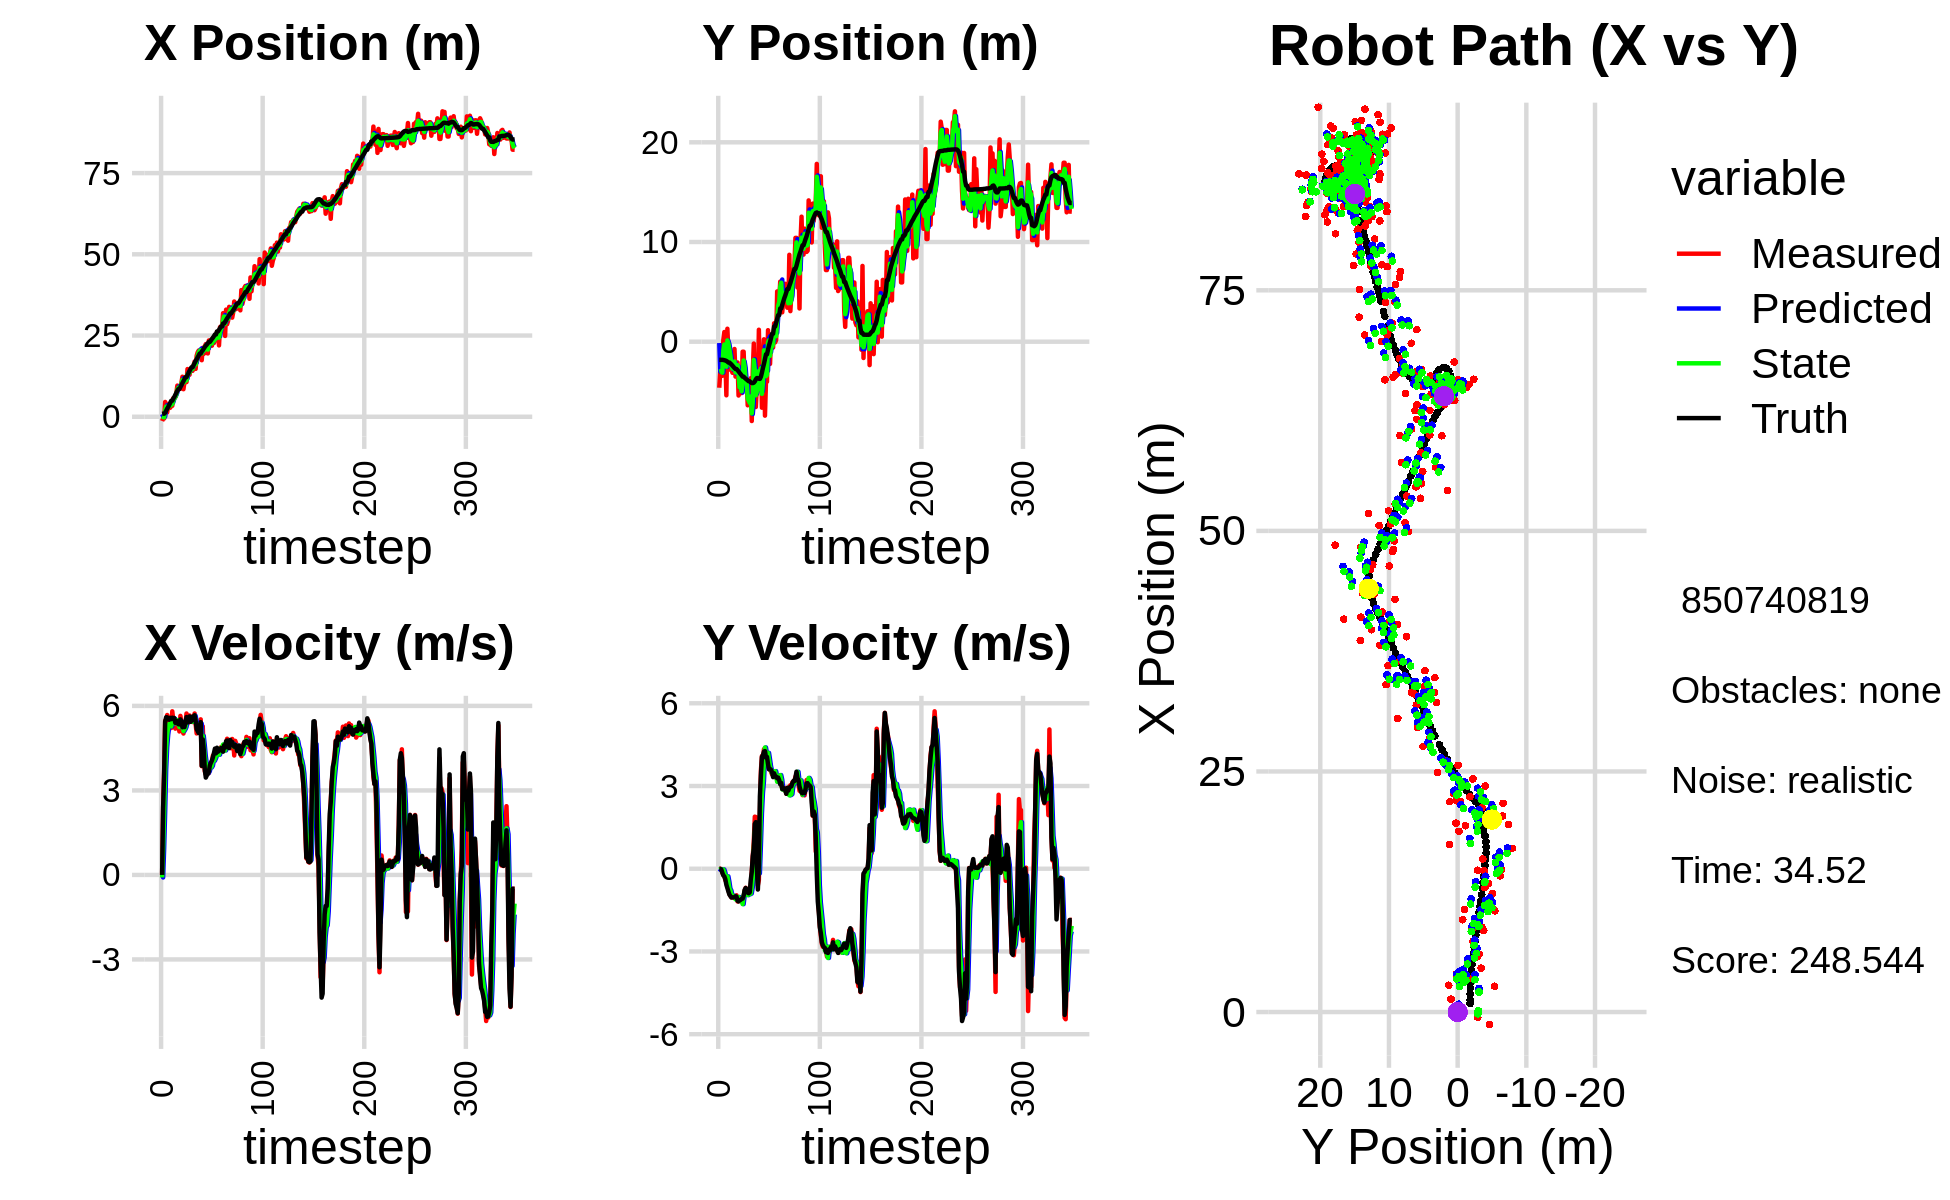

Values plotted in this chart, from the file beside it:
1.408784091165247165e+00, -3.447543375450348169e-01, 0.000000000000000000e+00, -0.000000000000000000e+00, 0.000000000000000000e+00, 0.000000000000000000e+00, 0.000000000000000000e+00, 0.000000000000000000e+00, 8.166152012784304581e-01, -1.361166833905395057e-01, 0.000000000000000000e+00, 0.000000000000000000e+00, 8.814073797360262308e-01, -1.819124816911156906e+00, 0.000000000000000000e+00, 0.000000000000000000e+00, 0.000000000000000000e+00, 1.400062028551474214e-04
-1.312088370418389882e+00, -4.620251535538738352e+00, 0.000000000000000000e+00, 0.000000000000000000e+00, 8.166152012784304581e-01, -1.361166833905395057e-01, 0.000000000000000000e+00, 0.000000000000000000e+00, 1.393713275544226082e-01, -3.007136983106992290e+00, -9.042513339825893059e-02, -3.354387231677884162e-02, 8.814073797360262308e-01, -1.819124816911156906e+00, 0.000000000000000000e+00, 0.000000000000000000e+00, 0.000000000000000000e+00, -2.795304462779313326e-04
-5.458149909341738493e-01, -2.917559575661880622e+00, 2.400999929084389972e+00, 6.711525991709185561e-04, 1.303288142145967166e-01, -3.010491370338669981e+00, -9.042513339825893059e-02, -3.354387231677884162e-02, -9.203044687462483275e-02, -2.976483878964494068e+00, 9.401750252983865908e-01, -1.630810090815045313e-02, 9.425722357061347978e-01, -1.819148253002002447e+00, 2.399999999999999911e+00, -5.000000000000000104e-03, 2.400000095367431641e+00, -2.795304462779313326e-04
-5.458149909341738493e-01, -2.917559575661880622e+00, 3.713941595243201998e+00, -2.082613617260935246e-02, 1.987055655213829097e-03, -2.978114689055308961e+00, 9.401750252983865908e-01, -1.630810090815045313e-02, -1.817392344507789970e-01, -2.938425403491459864e+00, 2.233758073589752424e+00, -1.669845703999622843e-02, 9.425722357061347978e-01, -1.819148253002002447e+00, 3.600000000000000089e+00, -2.599999999999999881e-02, 3.599999904632568359e+00, 5.607497412711381912e-03
4.555699944318594596e+00, -3.424958843784521534e+00, 5.474490041516255623e+00, -1.285805081750006906e-01, 4.163657290819625101e-02, -2.940095249195459282e+00, 2.233758073589752424e+00, -1.669845703999622843e-02, 2.085491409854993705e+00, -3.104695103269363265e+00, 3.743641711849892140e+00, -7.011668907733900613e-02, 1.274317383447382213e+00, -1.821018952804013491e+00, 5.443999999999999950e+00, -1.459999999999999909e-01, 5.446000099182128906e+00, 2.348289452493190765e-02
3.947175383285313810e+00, 1.767100271919914978e-01, 5.353545383159206139e+00, -2.184346693714245835e-01, 2.459855581039982919e+00, -3.111706772177097235e+00, 3.743641711849892140e+00, -7.011668907733900613e-02, 3.101448957095317205e+00, -8.932714857145676035e-01, 4.534253326789010607e+00, -2.653635185133282337e-02, 1.860689758928681048e+00, -1.833980423183141362e+00, 5.599000000000000199e+00, -2.429999999999999938e-01, 5.604000091552734375e+00, 4.077925160527229309e-02
1.339199781135838929e+00, 9.688098528645741059e-01, 5.677276381300826458e+00, -2.316434998721976779e-01, 3.554874289774218266e+00, -8.959251208997008886e-01, 4.534253326789010607e+00, -2.653635185133282337e-02, 2.653491016435331584e+00, -2.856636041327005326e-01, 4.979044827935351414e+00, -1.326727115117346256e-01, 2.504351258332314867e+00, -1.859544982361376553e+00, 5.594999999999999751e+00, -2.810000000000000275e-01, 5.602000236511230469e+00, 4.077925160527229309e-02
3.509109764747951665e+00, -1.592824192301461661e+00, 5.550447792262891866e+00, -4.157945833018386605e-01, 3.151395499228866637e+00, -2.989308752838740202e-01, 4.979044827935351414e+00, -1.326727115117346256e-01, 3.311794040513866388e+00, -1.213543125570786030e+00, 5.251308036090181375e+00, -3.185274060174281274e-01, 3.038939118075219437e+00, -1.887851656044323700e+00, 5.524000000000000021e+00, -3.860000000000000098e-01, 5.538000106811523438e+00, 7.477223873138427734e-02
2.678712665938838722e+00, -5.378826059784381108e+00, 5.566402880578135814e+00, -4.169898092630356379e-01, 3.836924844122884704e+00, -1.245395866172528843e+00, 5.251308036090181375e+00, -3.185274060174281274e-01, 3.358628920375247073e+00, -2.506158351455333388e+00, 5.360685063168788567e+00, -3.084814045397400450e-01, 3.673632263764099903e+00, -1.934080281464281015e+00, 5.509999999999999787e+00, -5.819999999999999618e-01, 5.540999889373779297e+00, 7.477223873138427734e-02
2.782262563631096253e+00, 1.297594964145556418e+00, 5.412593344483115132e+00, -6.112631006025724956e-01, 3.894697426692125930e+00, -2.537006491909307382e+00, 5.360685063168788567e+00, -3.084814045397400450e-01, 3.430397396099105212e+00, 1.253506587090864599e-01, 5.352328365005872612e+00, -2.752539644458614765e-01, 4.311159729780797534e+00, -2.003698408939550646e+00, 5.575999999999999623e+00, -7.009999999999999565e-01, 5.619999885559082031e+00, 1.124570220708847046e-01
3.375942826081171244e+00, -9.708992403415177552e-01, 5.216591040743385754e+00, -7.553925790520593653e-01, 3.965630232599692384e+00, 9.782526226450030671e-02, 5.352328365005872612e+00, -2.752539644458614765e-01, 3.714666775840864688e+00, -1.942841663782827466e-01, 5.276248646868623382e+00, -4.732777103129273133e-01, 4.948740601223529545e+00, -2.093902603992094935e+00, 5.530999999999999694e+00, -8.249999999999999556e-01, 5.592999935150146484e+00, 1.438062041997909546e-01
3.375942826081171244e+00, -9.708992403415177552e-01, 5.808884139899616272e+00, -9.181647688600672597e-01, 4.242291640527726670e+00, -2.416119374095754835e-01, 5.276248646868623382e+00, -4.732777103129273133e-01, 3.891505201106765011e+00, -7.895634724554321249e-01, 5.492968703322530288e+00, -7.216289323242699449e-01, 4.948740601223529545e+00, -2.093902603992094935e+00, 5.581000000000000405e+00, -9.370000000000000551e-01, 5.658999919891357422e+00, 1.567652225494384766e-01
5.731816678738231197e+00, -2.821041033124208841e+00, 5.498303756695433364e+00, -9.802454923184128477e-01, 4.440802071439017951e+00, -8.617263656878590972e-01, 5.492968703322530288e+00, -7.216289323242699449e-01, 4.982427310090502104e+00, -1.416334037413772062e+00, 5.529988785352635716e+00, -7.915713954700073218e-01, 5.571253418694009696e+00, -2.192070709067094558e+00, 5.570999999999999730e+00, -9.929999999999999938e-01, 5.658999919891357422e+00, 1.764278113842010498e-01
5.731816678738231197e+00, -2.821041033124208841e+00, 5.533575617101558208e+00, -1.037517314758582998e+00, 5.535426188625765853e+00, -1.495491176960772828e+00, 5.529988785352635716e+00, -7.915713954700073218e-01, 5.617787605805444784e+00, -2.450871853713680437e+00, 5.537123505226745124e+00, -9.796339272660925523e-01, 6.105246186363356031e+00, -2.286950037387160961e+00, 5.570999999999999730e+00, -1.044999999999999929e+00, 5.668000221252441406e+00, 1.853430420160293579e-01
6.012664138635579469e+00, -3.121079371449280604e+00, 5.193056319639699936e+00, -9.975526004621789733e-01, 6.171499956328119652e+00, -2.548835246440289914e+00, 5.537123505226745124e+00, -9.796339272660925523e-01, 6.096521328614026736e+00, -2.712524750521857264e+00, 5.378713332843541473e+00, -9.719444817377476120e-01, 6.742676376887978051e+00, -2.406076894480265072e+00, 5.397999999999999687e+00, -1.034999999999999920e+00, 5.495999813079833984e+00, 1.897817701101303101e-01
7.333744250257166364e+00, -2.217118576913339023e+00, 5.494543954606077030e+00, -1.055466429189684030e+00, 6.634392661898380616e+00, -2.809719198695631803e+00, 5.378713332843541473e+00, -9.719444817377476120e-01, 6.930168373623853739e+00, -2.397404618542289700e+00, 5.450459860525705302e+00, -9.789410475253087496e-01, 7.365492463109014842e+00, -2.525418625755964541e+00, 5.469000000000000306e+00, -1.040999999999999925e+00, 5.566999912261962891e+00, 1.897817701101303101e-01
9.595816016281267125e+00, -7.344304178506420033e-01, 5.420412274475258307e+00, -1.033177702036266910e+00, 7.475214359676424003e+00, -2.495298723294820498e+00, 5.450459860525705302e+00, -9.789410475253087496e-01, 8.363529090216683670e+00, -1.986621729242647127e+00, 5.494700881225447198e+00, -1.056324848314825315e+00, 7.993086456818920382e+00, -2.644853458264508905e+00, 5.453999999999999737e+00, -1.034000000000000030e+00, 5.551000118255615234e+00, 1.883493661880493164e-01
8.846740394819223141e+00, -3.503132448795817311e+00, 5.328540502317325789e+00, -9.969439084134917861e-01, 8.912999178339228834e+00, -2.092254214074129592e+00, 5.494700881225447198e+00, -1.056324848314825315e+00, 8.881305304971760961e+00, -3.084320983330307353e+00, 5.417998721587168554e+00, -1.108571895638009952e+00, 8.509277939508947952e+00, -2.741948470923454284e+00, 5.352999999999999758e+00, -9.969999999999999973e-01, 5.445000171661376953e+00, 1.849567890167236328e-01
8.615839540765996674e+00, -2.083557472747909145e+00, 5.092941635279172985e+00, -9.619955348817406104e-01, 9.423105177130477017e+00, -3.195178172894108215e+00, 5.417998721587168554e+00, -1.108571895638009952e+00, 9.076895493556369487e+00, -2.883149925848438322e+00, 5.250021159954700423e+00, -1.077769899944227339e+00, 8.509277939508947952e+00, -2.741948470923454284e+00, 5.342999999999999972e+00, -1.010999999999999899e+00, 5.436999797821044922e+00, 1.866884678602218628e-01
8.615839540765996674e+00, -2.083557472747909145e+00, 5.646850923941586053e+00, -1.185737923266362959e+00, 9.601897609551839352e+00, -2.990926915842861078e+00, 5.250021159954700423e+00, -1.077769899944227339e+00, 9.198033906599267340e+00, -2.358738942231618729e+00, 5.401394633602719431e+00, -1.076537194048800883e+00, 9.123095154291080533e+00, -2.857265994676287502e+00, 5.522000000000000242e+00, -1.159000000000000030e+00, 5.642000198364257812e+00, 2.069751024246215820e-01
1.051964467699491124e+01, -5.400453256060632867e+00, 5.432944966584027924e+00, -1.177110937726979945e+00, 9.738173369959540082e+00, -2.466392661636498840e+00, 5.401394633602719431e+00, -1.076537194048800883e+00, 1.006650847454825026e+01, -3.306616810941283902e+00, 5.436969335003017711e+00, -1.024899864220793599e+00, 9.753607392267294784e+00, -2.986556933356331989e+00, 5.459999999999999964e+00, -1.185999999999999943e+00, 5.587999820709228516e+00, 2.133638709783554077e-01
1.232910144332593916e+01, -5.042614743488559093e+00, 5.127042309937107412e+00, -1.110833556815972178e+00, 1.061020540804855194e+01, -3.409106797363363306e+00, 5.436969335003017711e+00, -1.024899864220793599e+00, 1.132328558453984790e+01, -4.568094191733187870e+00, 5.344974584811445162e+00, -1.162853528584108176e+00, 1.037704336596641497e+01, -3.121196076996250568e+00, 5.241999999999999993e+00, -1.141000000000000014e+00, 5.364999771118164062e+00, 2.133638709783554077e-01
8.477260470195080444e+00, -3.789917753448246440e+00, 5.019616348876659195e+00, -1.082441250464275306e+00, 1.185778304302099251e+01, -4.684379544591598332e+00, 5.344974584811445162e+00, -1.162853528584108176e+00, 1.043298771466167452e+01, -4.430287524313587966e+00, 5.106043896681546457e+00, -1.157040521707631386e+00, 1.097946226556559068e+01, -3.251707003247812366e+00, 5.267000000000000348e+00, -1.129000000000000004e+00, 5.387000083923339844e+00, 2.123899310827255249e-01
1.068923038200690279e+01, -5.160615251263458880e+00, 5.258821538530997763e+00, -1.125911935775681938e+00, 1.094359210432982898e+01, -4.545991576484350816e+00, 5.106043896681546457e+00, -1.157040521707631386e+00, 1.084061381178223193e+01, -4.976901477441626476e+00, 5.167760836985820561e+00, -1.178927105798050823e+00, 1.158244955491946016e+01, -3.380474851641129597e+00, 5.248000000000000220e+00, -1.092000000000000082e+00, 5.360000133514404297e+00, 2.109154462814331055e-01
1.066630268064476361e+01, -1.006722137904064285e+00, 5.389783190049742601e+00, -1.095553359840229168e+00, 1.135738989548081435e+01, -5.094794188021431580e+00, 5.167760836985820561e+00, -1.178927105798050823e+00, 1.107300974286629014e+01, -3.916564825983058995e+00, 5.248567176280789504e+00, -1.283237722467849506e+00, 1.219838583476189342e+01, -3.506044552924179047e+00, 5.423000000000000043e+00, -1.084999999999999964e+00, 5.531000137329101562e+00, 2.005328387022018433e-01
1.066630268064476361e+01, -1.006722137904064285e+00, 5.730547029598578312e+00, -1.033517880081105789e+00, 1.159786646049436953e+01, -4.044888598229843701e+00, 5.248567176280789504e+00, -1.283237722467849506e+00, 1.121888113898068617e+01, -1.884862006898121223e+00, 5.439688957095611066e+00, -9.799488793699651090e-01, 1.219838583476189342e+01, -3.506044552924179047e+00, 5.602999999999999758e+00, -9.789999999999999813e-01, 5.688000202178955078e+00, 1.784342527389526367e-01
1.468756449228724215e+01, -3.876549438598977382e+00, 5.358217757765808997e+00, -7.890229794245109396e-01, 1.176285003469024737e+01, -1.982856894835117734e+00, 5.439688957095611066e+00, -9.799488793699651090e-01, 1.298683449392232880e+01, -2.541332797699610069e+00, 5.483441602697488371e+00, -8.273218800215849100e-01, 1.283901274211054577e+01, -3.622576639694787382e+00, 5.413000000000000256e+00, -7.680000000000000160e-01, 5.467000007629394531e+00, 1.462040245532989502e-01
1.333913118361595096e+01, -4.485311554326520067e+00, 5.452263234829952232e+00, -6.919823433406367963e-01, 1.353517865419207844e+01, -2.624064985701768382e+00, 5.483441602697488371e+00, -8.273218800215849100e-01, 1.345226268270605807e+01, -3.924598485141997717e+00, 5.464018295342337517e+00, -8.755029472090954945e-01, 1.345980322335807067e+01, -3.715599105224570931e+00, 5.450999999999999623e+00, -6.989999999999999547e-01, 5.495999813079833984e+00, 1.262415945529937744e-01
1.292264008486884741e+01, -3.948922918457008269e+00, 5.661108303664726726e+00, -8.116724729889723822e-01, 1.399866451224029262e+01, -4.012148779862907411e+00, 5.464018295342337517e+00, -8.755029472090954945e-01, 1.355233959638915131e+01, -3.997098735757008026e+00, 5.523036795989590964e+00, -8.490419424889330546e-01, 1.409320509400247268e+01, -3.796884343995708289e+00, 5.626000000000000334e+00, -7.760000000000000231e-01, 5.679999828338623047e+00, 1.424064338207244873e-01
1.478257099910121752e+01, -6.382100747560452092e+00, 5.446304915907281163e+00, -7.808746172343618008e-01, 1.410464327598810996e+01, -4.082002930005901753e+00, 5.523036795989590964e+00, -8.490419424889330546e-01, 1.438696954738542644e+01, -5.696264839340013708e+00, 5.507198073373249514e+00, -9.567890524050602918e-01, 1.472920286628941788e+01, -3.889517710374686299e+00, 5.434000000000000163e+00, -8.689999999999999947e-01, 5.502999782562255859e+00, 1.424064338207244873e-01
1.415129113153684948e+01, -6.197342560245697740e+00, 5.529783917773603008e+00, -8.903308051022059688e-01, 1.493768935472275139e+01, -5.791943744580519748e+00, 5.507198073373249514e+00, -9.567890524050602918e-01, 1.460860303615099554e+01, -5.913067118896053742e+00, 5.495724751888771742e+00, -9.123274274579564747e-01, 1.525196707199051183e+01, -3.973441289297637180e+00, 5.475999999999999979e+00, -8.890000000000000124e-01, 5.547999858856201172e+00, 1.596364229917526245e-01
1.415129113153684948e+01, -6.197342560245697740e+00, 5.426979099704547949e+00, -9.054834378644052162e-01, 1.515817551133987351e+01, -6.004299861641849034e+00, 5.495724751888771742e+00, -9.123274274579564747e-01, 1.473449869106844545e+01, -6.139660132620699429e+00, 5.437089690880023696e+00, -9.208740655429755728e-01, 1.525196707199051183e+01, -3.973441289297637180e+00, 5.621000000000000441e+00, -8.549999999999999822e-01, 5.685999870300292969e+00, 1.653256118297576904e-01
1.590808036333381992e+01, -3.664651171103969318e+00, 5.619908679462642276e+00, -6.640079275361490119e-01, 1.527820766015644693e+01, -6.231747539174996575e+00, 5.437089690880023696e+00, -9.208740655429755728e-01, 1.554658196726348862e+01, -5.499037151024726455e+00, 5.536611979131512484e+00, -8.982507557419193711e-01, 1.589213240122484549e+01, -4.077217505592926727e+00, 5.602999999999999758e+00, -4.079999999999999738e-01, 5.618000030517578125e+00, 1.176075488328933716e-01
1.701010528210709083e+01, -7.959578439944819728e+00, 5.730837788670328337e+00, -1.154157563005973192e-01, 1.610024316517663934e+01, -5.588862226598918070e+00, 5.536611979131512484e+00, -8.982507557419193711e-01, 1.648624427602642939e+01, -7.197237113517214624e+00, 5.648995926768386688e+00, -6.681550118928721860e-01, 1.653537809791792412e+01, -4.147687599865794716e+00, 5.668000000000000149e+00, -1.160000000000000059e-01, 5.669000148773193359e+00, 2.013669908046722412e-02
1.473315513111039898e+01, -2.907277987526355911e+00, 5.353132829467774911e+00, 4.498391337194900252e-01, 1.705114386870326726e+01, -7.264052614706502098e+00, 5.648995926768386688e+00, -6.681550118928721860e-01, 1.607249095243075132e+01, -6.054748845379267053e+00, 5.452200476118052030e+00, -3.239164003796632940e-01, 1.718351042223119762e+01, -4.154766247821618741e+00, 5.471000000000000085e+00, 4.590000000000000191e-01, 5.491000175476074219e+00, -8.383590728044509888e-02
1.878057801720885323e+01, -1.886948799116711928e-01, 5.023138792053669199e+00, 9.860209156818280363e-01, 1.661771100004255786e+01, -6.087140485417233293e+00, 5.452200476118052030e+00, -3.239164003796632940e-01, 1.751405913364855849e+01, -1.836180487277704998e+00, 5.318797594259306649e+00, 6.682882171301673946e-01, 1.769676840297530163e+01, -4.111855433200562793e+00, 5.182000000000000384e+00, 7.239999999999999769e-01, 5.231999874114990234e+00, -1.938312798738479614e-01
1.982529294478843340e+01, -5.345566199163743093e+00, 5.233956331589551425e+00, 1.887802575035854025e+00, 1.804593889307448862e+01, -1.769351665564688147e+00, 5.318797594259306649e+00, 6.682882171301673946e-01, 1.878974285748665807e+01, -2.872087895730470741e+00, 5.329607046654714075e+00, 1.347094495522144442e+00, 1.828740751702209266e+01, -3.985526011002087365e+00, 5.108999999999999986e+00, 1.625000000000000000e+00, 5.361999988555908203e+00, -3.461606800556182861e-01
2.037873518472684609e+01, -6.552427457016862355e+00, 5.199150918549539035e+00, 1.875248830946405931e+00, 1.932270356215212814e+01, -2.737378446178256208e+00, 5.329607046654714075e+00, 1.347094495522144442e+00, 1.976223443192769835e+01, -5.381052478493054458e+00, 5.300010654050603343e+00, 1.365309289551006833e+00, 1.886397993573245202e+01, -3.780023500707146322e+00, 5.038000000000000256e+00, 1.687999999999999945e+00, 5.313000202178955078e+00, -2.504275441169738770e-01
2.014278727708569505e+01, -4.488852009929490627e+00, 5.262557373120036353e+00, 1.346148444719435844e+00, 2.029223549733275789e+01, -5.244521549537953575e+00, 5.300010654050603343e+00, 1.365309289551006833e+00, 2.022870060301112005e+01, -5.023660181872636521e+00, 5.279058409222505688e+00, 1.329029368858336335e+00, 1.944875776741871576e+01, -3.651621268788880936e+00, 5.206000000000000405e+00, 7.599999999999999811e-02, 5.205999851226806641e+00, -2.504275441169738770e-01
2.014278727708569505e+01, -4.488852009929490627e+00, 5.522779933567963262e+00, -5.974319193189886468e-01, 2.075660644393337151e+01, -4.890757244986803087e+00, 5.279058409222505688e+00, 1.329029368858336335e+00, 2.050513069601966265e+01, -4.755662275103829550e+00, 5.371755500130047878e+00, 4.288542575849967342e-01, 1.944875776741871576e+01, -3.651621268788880936e+00, 5.424999999999999822e+00, -7.540000000000000036e-01, 5.477000236511230469e+00, 1.077569201588630676e-01
1.740421831542613162e+01, 1.196695640258237159e+00, 3.860241686532577710e+00, -4.104362126051283033e-01, 2.104230624603266619e+01, -4.712776849345329921e+00, 5.371755500130047878e+00, 4.288542575849967342e-01, 1.948135004078652344e+01, -2.949825478936348055e+00, 4.592019812924348798e+00, -1.652630485678032723e-01, 2.006809675655535230e+01, -3.714019464046236951e+00, 3.875000000000000000e+00, 1.479999999999999927e-01, 3.877000093460083008e+00, 1.059260070323944092e-01
2.123523247232193967e+01, -3.535911485875643745e+00, 5.276456563750154594e+00, 2.039768581130997127e+00, 1.994055202207895761e+01, -2.966351783793128583e+00, 4.592019812924348798e+00, -1.652630485678032723e-01, 2.049953830873818816e+01, -3.198051048264718421e+00, 4.935405200979905871e+00, 8.583211550009368640e-01, 2.047010672102636164e+01, -3.730177805626761156e+00, 4.809000000000000163e+00, 2.623000000000000220e+00, 5.477000236511230469e+00, -3.688834905624389648e-01
1.935774898471842675e+01, -1.138491318641090544e+00, 4.309011054675825569e+00, 3.567247986087253242e+00, 2.099307882883617893e+01, -3.112218932764624579e+00, 4.935405200979905871e+00, 8.583211550009368640e-01, 2.029268966321924950e+01, -2.676303867005717763e+00, 4.608755784507495790e+00, 2.003409683223869475e+00, 2.097200834737429531e+01, -3.511556551714926311e+00, 4.432999999999999829e+00, 3.388999999999999790e+00, 5.579999923706054688e+00, -6.914980411529541016e-01
2.168634723100682038e+01, -6.623140261248934735e+00, 3.682206825855754762e+00, 4.086851244442915920e+00, 2.075356524166999961e+01, -2.475962898683330859e+00, 4.608755784507495790e+00, 2.003409683223869475e+00, 2.112245923862938213e+01, -5.233530276683831417e+00, 4.217805701781048633e+00, 2.747234262594038245e+00, 2.145836317546508809e+01, -3.098985359455274313e+00, 3.754000000000000004e+00, 4.048000000000000043e+00, 5.520999908447265625e+00, -8.374352455139160156e-01
2.237394735156074432e+01, -1.780412302790604473e+00, 3.569752760453361873e+00, 3.962039396855938644e+00, 2.154423980880748601e+01, -4.958806850424427815e+00, 4.217805701781048633e+00, 2.747234262594038245e+00, 2.187656782695363233e+01, -4.095541390787747815e+00, 3.949246924160541461e+00, 3.176270213895064032e+00, 2.187597715823624966e+01, -2.633189902949958583e+00, 3.455999999999999961e+00, 4.121999999999999886e+00, 5.379000186920166016e+00, -8.374352455139160156e-01
1.962948906431179097e+01, 2.377050060821062349e-01, 3.624139241952090362e+00, 4.335829334005800284e+00, 2.227149251936968710e+01, -3.777914369398241323e+00, 3.949246924160541461e+00, 3.176270213895064032e+00, 2.115633402778453842e+01, -8.645720674854899812e-01, 3.730358845965844772e+00, 3.981718590986246031e+00, 2.221164858347395210e+01, -2.231826053529795129e+00, 3.533999999999999808e+00, 4.248999999999999666e+00, 5.526999950408935547e+00, -8.745697140693664551e-01
1.949892485087188376e+01, -7.420744681299928480e+00, 3.600350676661813409e+00, 4.336124164277450177e+00, 2.152936991238112441e+01, -4.664002083868653559e-01, 3.730358845965844772e+00, 3.981718590986246031e+00, 2.067519929594085681e+01, -2.509636814526588378e+00, 3.616029025651189777e+00, 4.397249659321566639e+00, 2.262043726421450884e+01, -1.741029523718412797e+00, 3.587000000000000188e+00, 4.266000000000000014e+00, 5.573999881744384766e+00, -8.778417706489562988e-01
2.348798373297125508e+01, -4.016630337458368061e+00, 3.615983462507839974e+00, 4.176031783073490544e+00, 2.103680219850597410e+01, -2.069911848594431447e+00, 3.616029025651189777e+00, 4.397249659321566639e+00, 2.206422609505135313e+01, -3.456098157094120271e+00, 3.683461702978581886e+00, 4.170434260881394906e+00, 2.303359758824659664e+01, -1.268587276883579307e+00, 3.661999999999999922e+00, 4.028999999999999915e+00, 5.443999767303466797e+00, -8.571494221687316895e-01
2.348798373297125508e+01, -4.016630337458368061e+00, 3.938962759592211871e+00, 4.103403304396674223e+00, 2.243257226534921145e+01, -3.039054731005980781e+00, 3.683461702978581886e+00, 4.170434260881394906e+00, 2.288104393857074470e+01, -3.320323775999953320e+00, 3.827388042985553795e+00, 4.176355081604971708e+00, 2.303359758824659664e+01, -1.268587276883579307e+00, 3.890000000000000124e+00, 4.054000000000000270e+00, 5.618999958038330078e+00, -8.058421015739440918e-01
2.185880684827124654e+01, 1.152115417929006291e+00, 3.885951682896810588e+00, 3.704799598845669895e+00, 2.326378274286929937e+01, -2.902688267839455882e+00, 3.827388042985553795e+00, 4.176355081604971708e+00, 2.267627604708485123e+01, -8.689392447424060251e-02, 3.815058027362309812e+00, 4.201156054845466947e+00, 2.348087847240228498e+01, -8.058156234700001308e-01, 3.983999999999999986e+00, 3.795999999999999819e+00, 5.502999782562255859e+00, -7.615378499031066895e-01
2.186745274032789510e+01, -4.100807242523467067e-01, 4.022144887728621221e+00, 3.606099550253245578e+00, 2.305778184982108314e+01, 3.332216810103061366e-01, 3.815058027362309812e+00, 4.201156054845466947e+00, 2.256378578154045655e+01, 1.471685545075681056e-01, 3.875417543347498217e+00, 3.961135487020154056e+00, 2.393873369634209070e+01, -3.722125745311969935e-01, 4.059000000000000163e+00, 3.604999999999999982e+00, 5.427999973297119141e+00, -7.309120297431945801e-01
2.422397126246634969e+01, -2.229289100254341793e+00, 4.238068966720948794e+00, 3.799688728633836998e+00, 2.295132753587520469e+01, 5.432821032095835889e-01, 3.875417543347498217e+00, 3.961135487020154056e+00, 2.349340722736175735e+01, -1.419105278226273636e+00, 4.073502401029910125e+00, 3.711761323070238205e+00, 2.432977735987163470e+01, -2.473096624480333738e-02, 4.174999999999999822e+00, 3.617999999999999883e+00, 5.524000167846679688e+00, -7.309120297431945801e-01
2.268754327300967333e+01, 6.129455258797845696e-01, 4.099704146943372152e+00, 3.508452781426338873e+00, 2.390075746746475005e+01, -1.047929145919249905e+00, 4.073502401029910125e+00, 3.711761323070238205e+00, 2.339285714621027168e+01, -5.537735330401593048e-01, 4.051898598787394334e+00, 3.559074536881385420e+00, 2.481688177557107622e+01, 3.906114832616469634e-01, 4.323999999999999844e+00, 3.583000000000000185e+00, 5.616000175476074219e+00, -7.078412175178527832e-01
2.388314449786648908e+01, -5.882534243885814140e-01, 4.228618307234622620e+00, 3.420746939280020715e+00, 2.379804700608901058e+01, -1.978660793520207184e-01, 4.051898598787394334e+00, 3.559074536881385420e+00, 2.383792859243592588e+01, -4.830245870231398841e-01, 4.133701124822812822e+00, 3.468444829607228552e+00, 2.532409632146107015e+01, 7.994638230127926182e-01, 4.483999999999999986e+00, 3.501999999999999780e+00, 5.689000129699707031e+00, -6.801753640174865723e-01
2.388314449786648908e+01, -5.882534243885814140e-01, 4.378015640921485208e+00, 3.378443631071446518e+00, 2.425129870491820583e+01, -1.361801040624169845e-01, 4.133701124822812822e+00, 3.468444829607228552e+00, 2.410280885446159971e+01, -2.632580221208355997e-01, 4.233424341192643325e+00, 3.444689300694013134e+00, 2.532409632146107015e+01, 7.994638230127926182e-01, 4.317000000000000171e+00, 3.322000000000000064e+00, 5.447000026702880859e+00, -6.572349071502685547e-01
2.611095911225770294e+01, 1.845912411090314231e+00, 4.401214512681455915e+00, 3.369593783554146071e+00, 2.452615128858086280e+01, 8.121090794856572481e-02, 4.233424341192643325e+00, 3.444689300694013134e+00, 2.519443118494622524e+01, 1.316587923970167218e+00, 4.352481125810379048e+00, 3.518041795505225000e+00, 2.625583231424762332e+01, 1.516175581783258286e+00, 4.514999999999999680e+00, 3.459999999999999964e+00, 5.688000202178955078e+00, -6.534140110015869141e-01
2.563525962800084201e+01, -7.255999806587595802e-02, 4.453714487817086898e+00, 3.422735370734134808e+00, 2.562967929752726448e+01, 1.668392103520689673e+00, 4.352481125810379048e+00, 3.518041795505225000e+00, 2.563443147389075349e+01, 1.166142386912439211e+00, 4.398153483987579548e+00, 3.539516687331965894e+00, 2.625583231424762332e+01, 1.516175581783258286e+00, 4.373999999999999666e+00, 3.350000000000000089e+00, 5.508999824523925781e+00, -6.552442312240600586e-01
2.196491300995963059e+01, 1.712179913283865818e-01, 4.363377626958815370e+00, 3.295445186216463540e+00, 2.607424682228950985e+01, 1.520094055645635933e+00, 4.398153483987579548e+00, 3.539516687331965894e+00, 2.435096980459467630e+01, 5.527389939668762020e-01, 4.269435246777905313e+00, 3.338662114074066878e+00, 2.675834810733062952e+01, 1.901659085061931265e+00, 4.408000000000000362e+00, 3.342999999999999972e+00, 5.532000064849853516e+00, -6.468532681465148926e-01
2.759529364062760237e+01, 5.040963961979469055e+00, 4.414066844367150466e+00, 3.266052176640309224e+00, 2.477791332927246515e+01, 8.866052053742828898e-01, 4.269435246777905313e+00, 3.338662114074066878e+00, 2.596228023864403767e+01, 2.100475467563741372e+00, 4.411996700283067341e+00, 3.152538129156145619e+00, 2.726542150923911478e+01, 2.283496691680244162e+00, 4.427999999999999936e+00, 3.281000000000000139e+00, 5.511000156402587891e+00, -6.370180249214172363e-01
2.781562491075210630e+01, 4.068706943672451892e+00, 4.539470761159106971e+00, 3.358840924486358404e+00, 2.640347990867234529e+01, 2.415729280479355978e+00, 4.411996700283067341e+00, 3.152538129156145619e+00, 2.699842629153058482e+01, 3.594058502057695392e+00, 4.508174157931767567e+00, 3.354122225180672601e+00, 2.777796041931041415e+01, 2.662537410294131934e+00, 4.501999999999999780e+00, 3.303999999999999826e+00, 5.585000038146972656e+00, -6.370180249214172363e-01
2.781562491075210630e+01, 4.068706943672451892e+00, 4.511318928426338637e+00, 3.306002087206202589e+00, 2.744924370732376318e+01, 3.929470724575762741e+00, 4.508174157931767567e+00, 3.354122225180672601e+00, 2.760288921021705022e+01, 3.972491081267568003e+00, 4.519670301900162279e+00, 3.327350380908866256e+00, 2.777796041931041415e+01, 2.662537410294131934e+00, 4.418999999999999595e+00, 3.214999999999999858e+00, 5.465000152587890625e+00, -6.324174404144287109e-01
... 288 more rows
